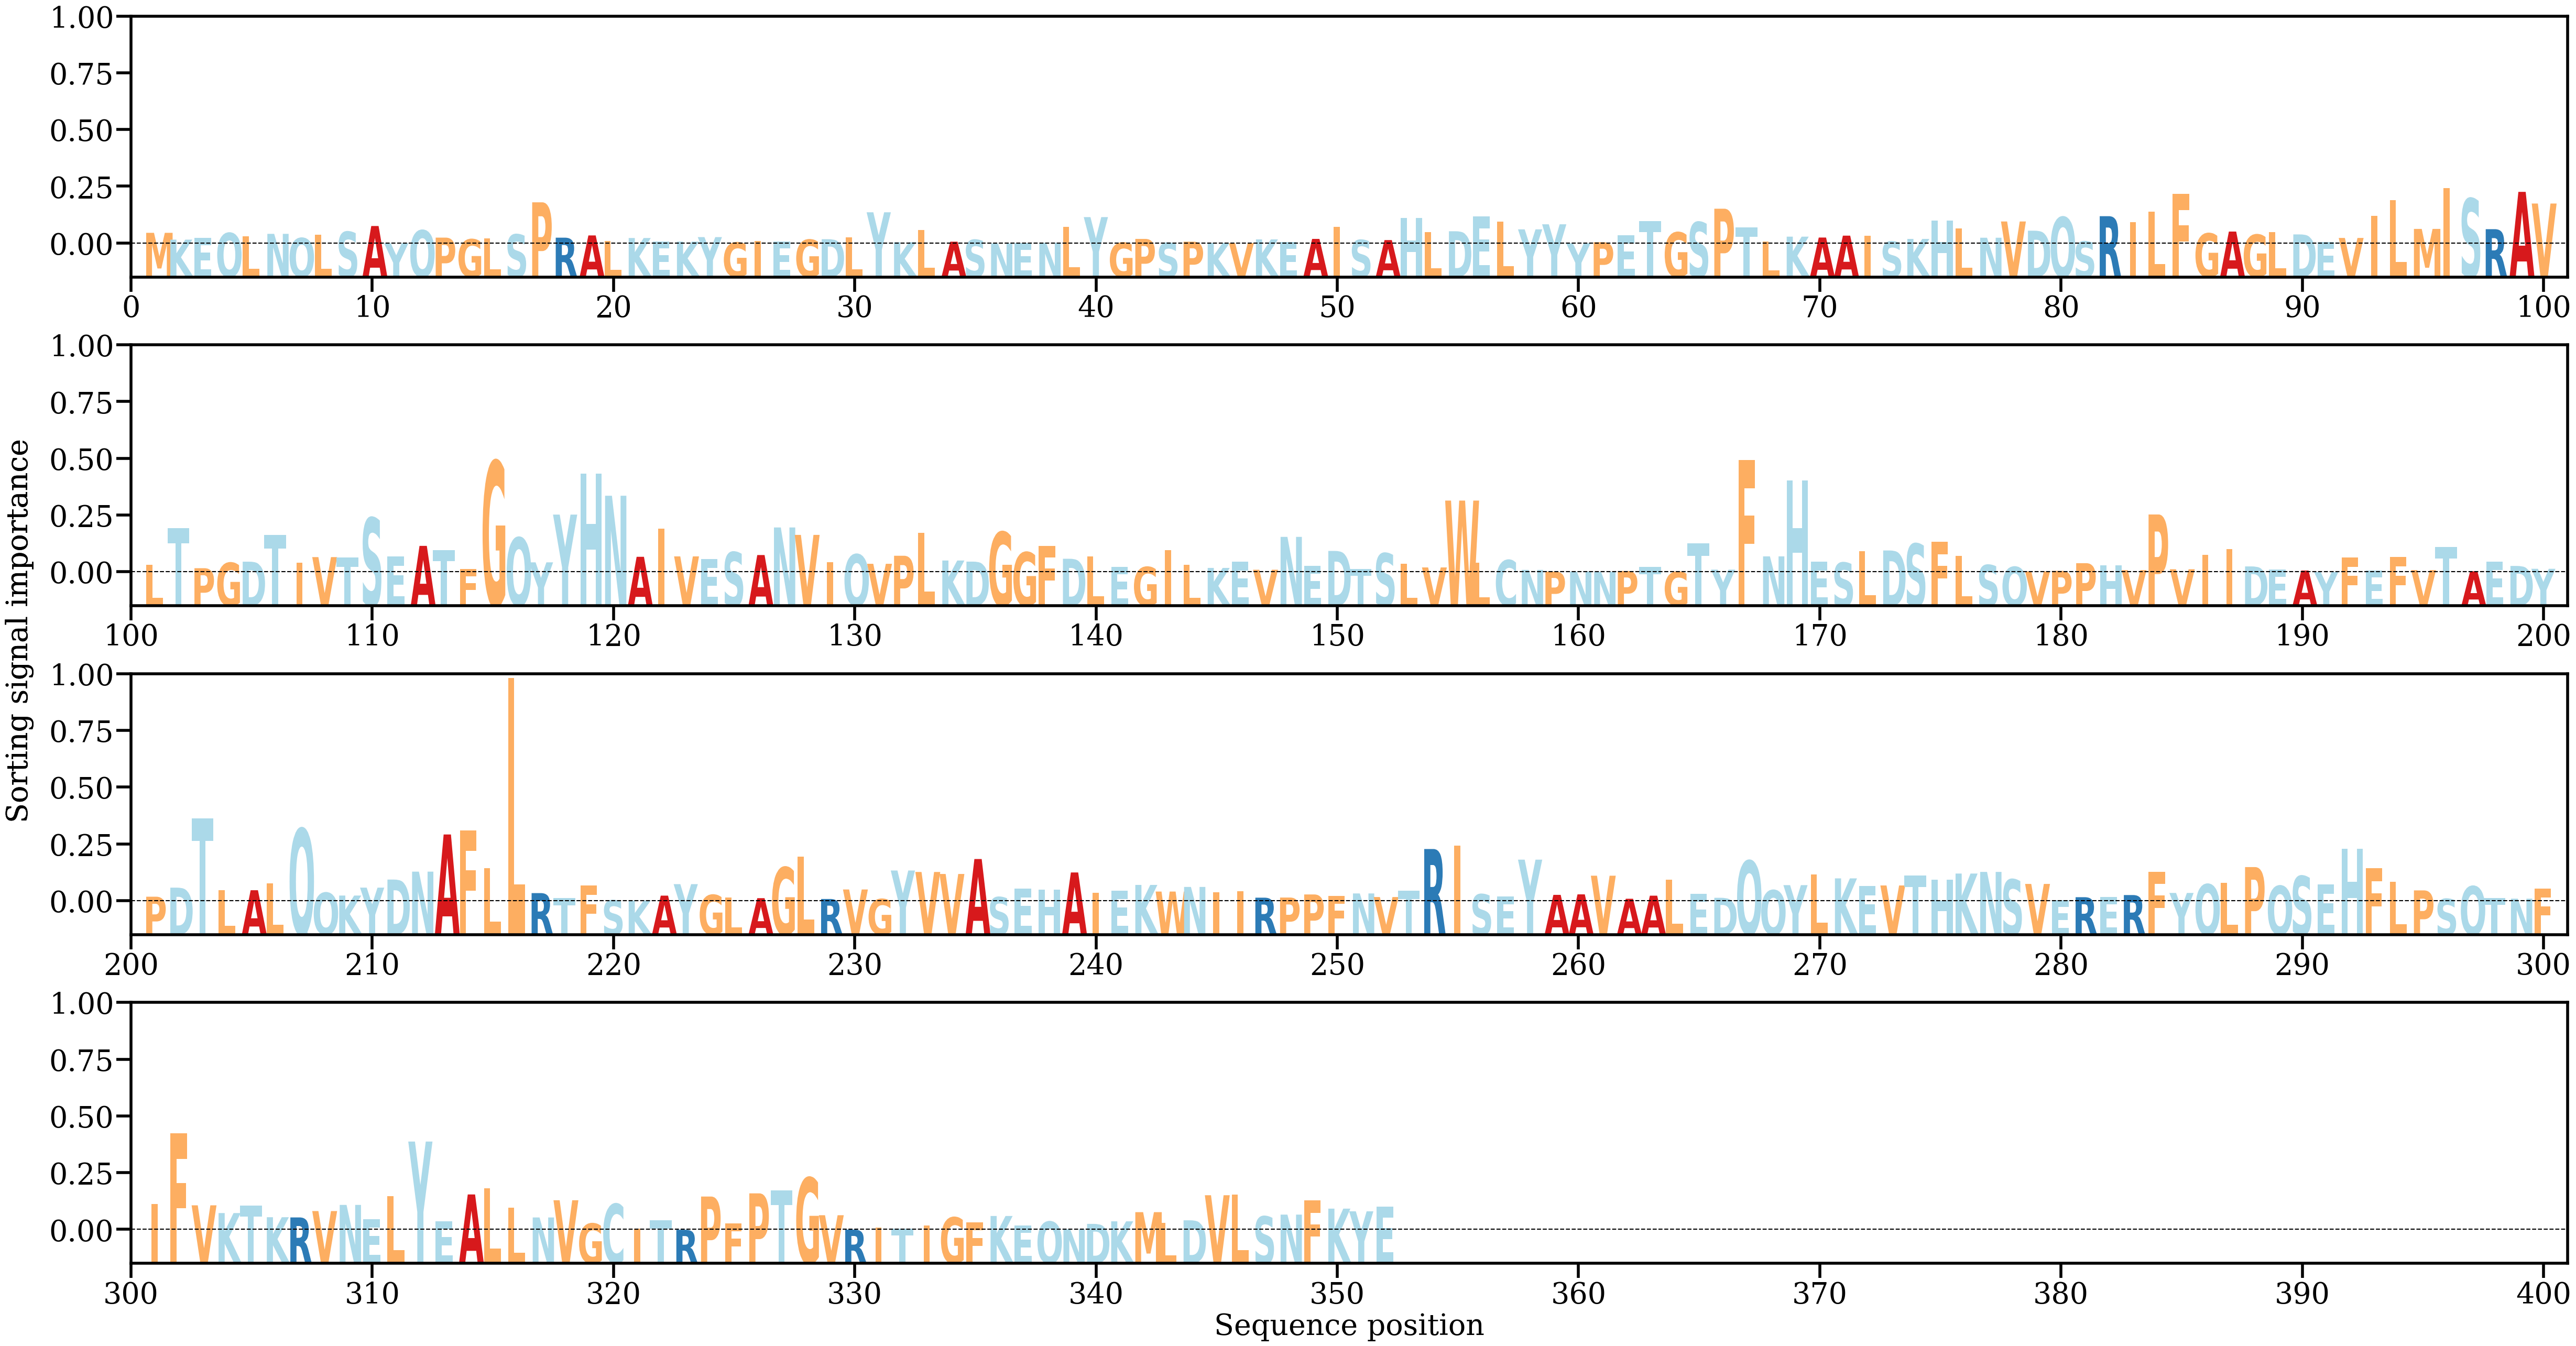

The table this chart was drawn from, first rows:
AA, Alpha
M, [0.00171233]
K, [0.00064079]
E, [0.00092962]
Q, [0.00168633]
L, [0.00118478]
N, [0.00155012]
Q, [0.00089043]
L, [0.00139153]
S, [0.00187916]
A, [0.00278606]
Y, [6.382679e-05]
Q, [0.00211389]
P, [0.00095717]
G, [0.00069591]
L, [0.00079683]
S, [0.00146497]
P, [0.00651778]
R, [0.00094852]
A, [0.00130191]
L, [0.00038789]
K, [0.00089559]
E, [0.00036642]
K, [0.00033032]
Y, [0.00103851]
G, [0.00018862]
I, [0.00040438]
E, [0.0003514]
G, [0.00063665]
D, [0.00070742]
L, [0.00097373]
Y, [0.00494571]
K, [0.00022765]
L, [0.00216017]
A, [0.00031663]
S, [0.00060984]
N, [3.4929606e-05]
E, [7.620802e-05]
N, [0.00013399]
L, [0.00265905]
Y, [0.00418803]
G, [0.00015904]
P, [0.00075396]
S, [0.00013003]
P, [0.0003171]
K, [0.00012132]
V, [8.439152e-05]
K, [0.00067602]
E, [0.00025388]
A, [0.0007543]
I, [0.00261095]
S, [0.00058773]
A, [0.00056975]
H, [0.00407653]
L, [0.00182567]
D, [0.0019601]
E, [0.00429614]
L, [0.00348363]
Y, [0.00225721]
Y, [0.00305426]
Y, [5.4374024e-05]
... 292 more rows
